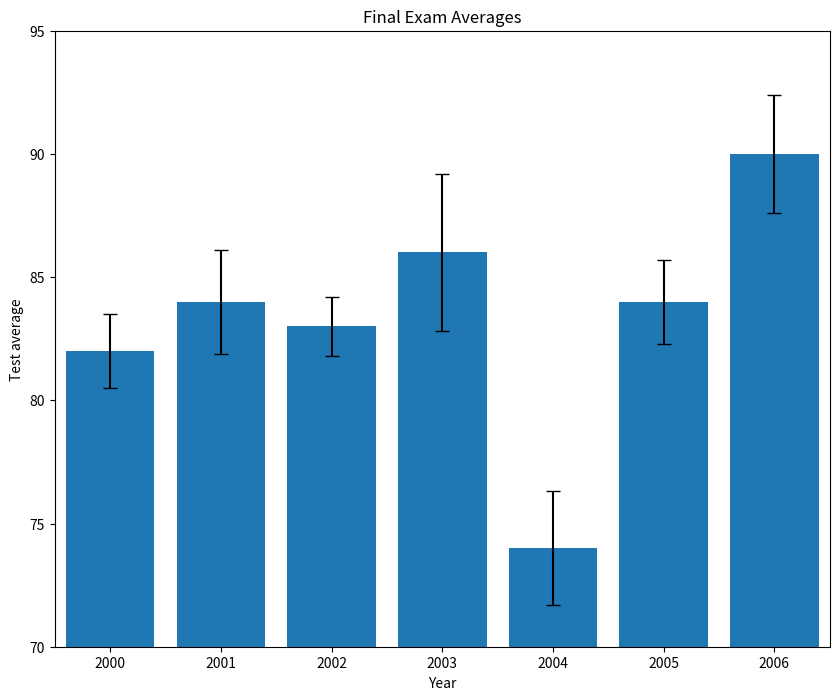
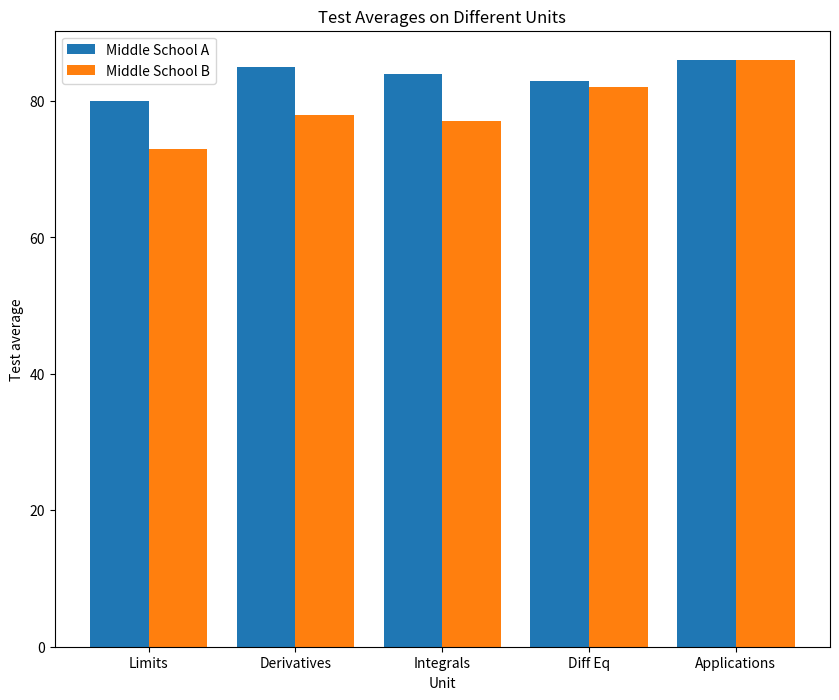
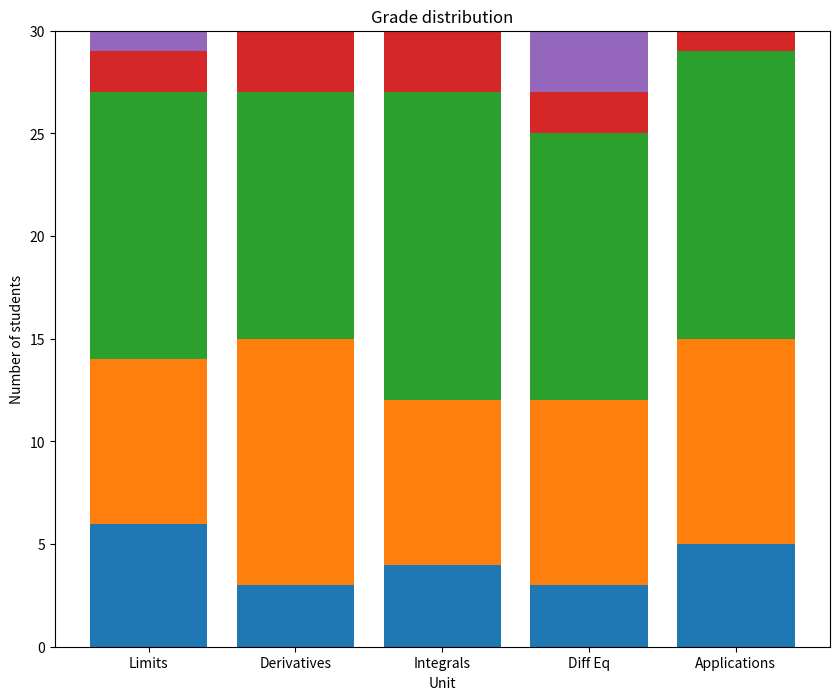
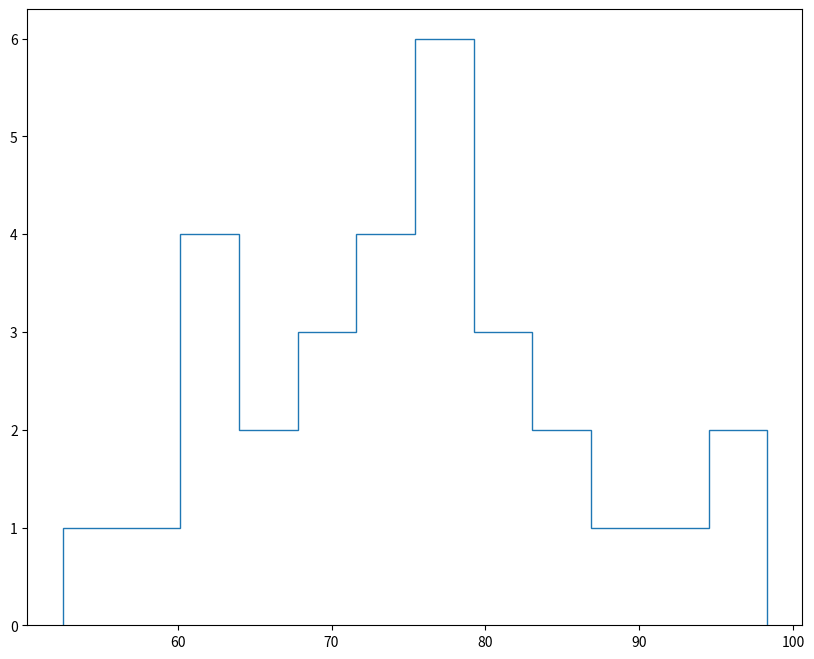

Here is the Python script that generated these plots, in order: (Note: this script raises an exception after producing the figures.)
from matplotlib import pyplot as plt

##### BAR CHART WITH ERRORS ##############

past_years_averages = [82, 84, 83, 86, 74, 84, 90]
years = [2000, 2001, 2002, 2003, 2004, 2005, 2006]
error = [1.5, 2.1, 1.2, 3.2, 2.3, 1.7, 2.4]

plt.figure(figsize=(10, 8))
plt.bar(range(len(past_years_averages)), past_years_averages, yerr=error, capsize=5)
# ZOOM : plt.axis [minimum x-value, maximum x-value, minimum y-value, maximum y-value]
plt.axis([-0.5, 6.5, 70, 95])
ax = plt.subplot()
ax.set_xticks(range(len(past_years_averages)))
ax.set_xticklabels(years)

plt.xlabel('Year')
plt.ylabel('Test average')
plt.title('Final Exam Averages')

plt.savefig('my_bar_chart.png')
plt.show()

###### SIDE BY SIDE BARS #################

unit_topics = ['Limits', 'Derivatives', 'Integrals', 'Diff Eq', 'Applications']
middle_school_a = [80, 85, 84, 83, 86]
middle_school_b = [73, 78, 77, 82, 86]

def create_x(t, w, n, d):
    return [t*x + w*n for x in range(d)]
school_a_x = [0.8, 2.8, 4.8, 6.8, 8.8]
school_b_x = [1.6, 3.6, 5.6, 7.6, 9.6]

n=1
t=2
d=5
w=0.8
school_a_x = create_x(t, w, n, d)

n=2
t=2
d=5
w=0.8
school_b_x = create_x(t, w, n, d)

plt.figure(figsize=(10, 8))

ax = plt.subplot()
plt.bar(school_a_x, middle_school_a, label="Middle School A")
plt.bar(school_b_x, middle_school_b, label="Middle School B")

middle_x = [ (a + b) / 2.0 for a, b in zip(school_a_x, school_b_x)]

ax.set_xticks(middle_x)
ax.set_xticklabels(unit_topics)

plt.legend()

plt.xlabel('Unit')
plt.ylabel('Test average')
plt.title('Test Averages on Different Units')

plt.savefig('my_side_by_side.png')

plt.show()

######## STACKED BARS ################

import numpy as np

unit_topics = ['Limits', 'Derivatives', 'Integrals', 'Diff Eq', 'Applications']
As = [6, 3, 4, 3, 5]
Bs = [8, 12, 8, 9, 10]
Cs = [13, 12, 15, 13, 14]
Ds = [2, 3, 3, 2, 1]
Fs = [1, 0, 0, 3, 0]

x = range(5)

#The bottom of the bars representing the Cs will be at the height of the As plus the Bs
c_bottom = np.add(As, Bs)
#create d_bottom and f_bottom here
d_bottom = np.add(c_bottom, Cs)
f_bottom = np.add(d_bottom, Ds)
#create your plot here
plt.figure(figsize=(10, 8))
plt.bar(range(len(unit_topics)), As)
plt.bar(range(len(unit_topics)), Bs, bottom = As)
plt.bar(range(len(unit_topics)), Cs, bottom = c_bottom)
plt.bar(range(len(unit_topics)), Ds, bottom = d_bottom)
plt.bar(range(len(unit_topics)), Fs, bottom = f_bottom)

ax = plt.subplot()
ax.set_xticks(range(len(unit_topics)))
ax.set_xticklabels(unit_topics)

plt.xlabel('Unit')
plt.ylabel('Number of students')
plt.title('Grade distribution')

plt.savefig('my_stacked_bar.png')

plt.show()

######## TWO HISTOGRAMS ON A PLOT #########

exam_scores1 = [62.58, 67.63, 81.37, 52.53, 62.98, 72.15, 59.05, 73.85, 97.24, 76.81, 89.34, 74.44, 68.52, 85.13, 90.75, 70.29, 75.62, 85.38, 77.82, 98.31, 79.08, 61.72, 71.33, 80.77, 80.31, 78.16, 61.15, 64.99, 72.67, 78.94]
exam_scores2 = [72.38, 71.28, 79.24, 83.86, 84.42, 79.38, 75.51, 76.63, 81.48,78.81,79.23,74.38,79.27,81.07,75.42,90.35,82.93,86.74,81.33,95.1,86.57,83.66,85.58,81.87,92.14,72.15,91.64,74.21,89.04,76.54,81.9,96.5,80.05,74.77,72.26,73.23,92.6,66.22,70.09,77.2]

plt.figure(figsize=(10, 8))
plt.hist(exam_scores1, bins=12, normed=True, histtype = 'step', linewidth=2, label="1st Yr Teaching")
plt.hist(exam_scores2, bins=12, normed=True, histtype = 'step', linewidth=2, label="2nd Yr Teaching")
plt.legend()

plt.xlabel('Percentage')
plt.ylabel('Frequency')
plt.title('Final Exam Score Distribution')

plt.savefig('my_histogram.png')

plt.show()

######## LABELED PIE CHART ##########

unit_topics = ['Limits', 'Derivatives', 'Integrals', 'Diff Eq', 'Applications']
num_hardest_reported = [1, 3, 10, 15, 1]

plt.figure(figsize=(10, 8))
plt.pie(num_hardest_reported, labels=unit_topics, autopct='%d%%')
plt.axis('equal')
plt.title('Hardest Topics')
plt.savefig('my_pie_chart.png')

plt.show()

####### LINE WITH SHADED ERROR ##########


hours_reported =[3, 2.5, 2.75, 2.5, 2.75, 3.0, 3.5, 3.25, 3.25,  3.5, 3.5, 3.75, 3.75,4, 4.0, 3.75,  4.0, 4.25, 4.25, 4.5, 4.5, 5.0, 5.25, 5, 5.25, 5.5, 5.5, 5.75, 5.25, 4.75]
exam_scores = [52.53, 59.05, 61.15, 61.72, 62.58, 62.98, 64.99, 67.63, 68.52, 70.29, 71.33, 72.15, 72.67, 73.85, 74.44, 75.62, 76.81, 77.82, 78.16, 78.94, 79.08, 80.31, 80.77, 81.37, 85.13, 85.38, 89.34, 90.75, 97.24, 98.31]

plt.figure(figsize=(10,8))

plt.plot(exam_scores, hours_reported, linewidth=2)
hours_lower_bound = [i - (0.2*i) for i in hours_reported]
hours_upper_bound = [i + (0.2*i) for i in hours_reported]
plt.fill_between(exam_scores, hours_lower_bound, hours_upper_bound, alpha=0.2) 

plt.xlabel('Score')
plt.ylabel('Hours studying (self-reported)')
plt.title('Time spent studying vs final exam scores')
plt.savefig('my_line_graph.png')

plt.show()

######## RESOURCES ##############
# https://matplotlib.org/tutorials/index.html

